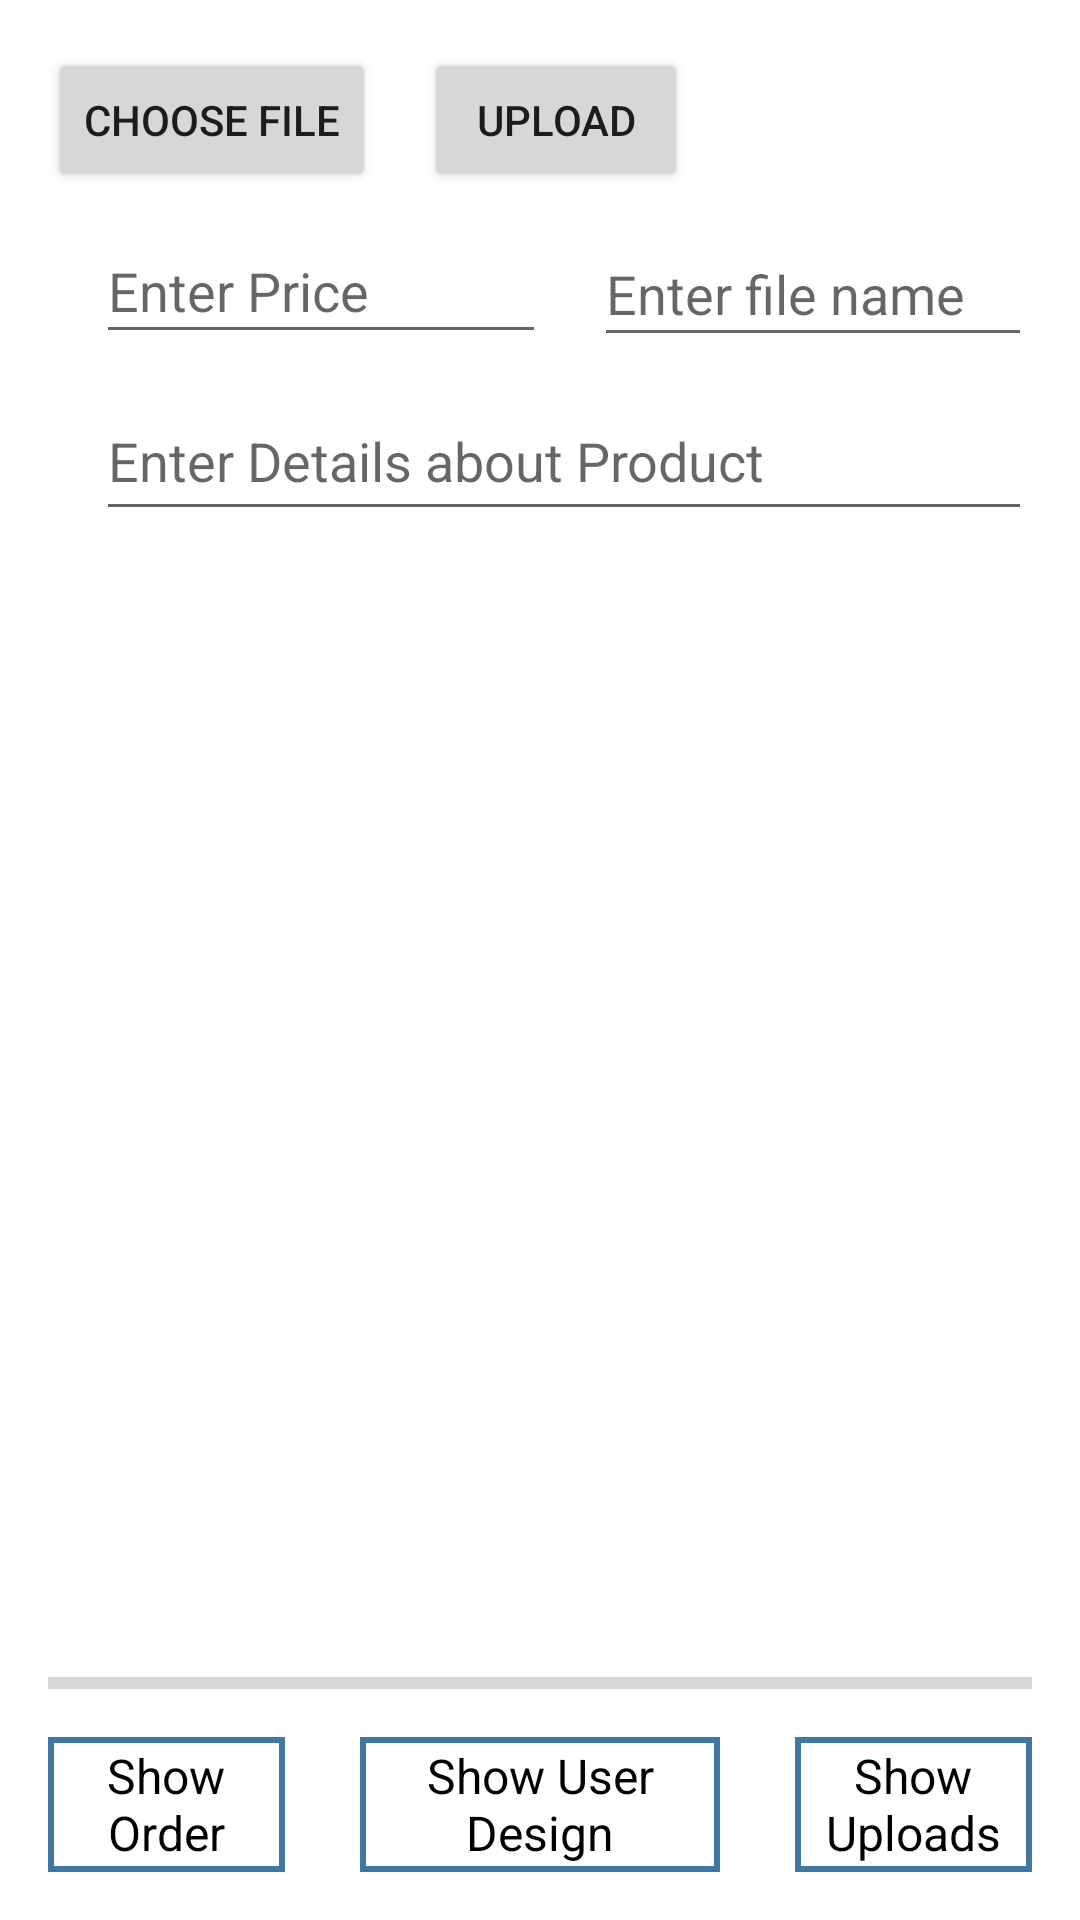

The Android layout XML behind this screen, and the referenced resources:
<!-- AndroidManifest.xml: application theme Theme.Mydesign -->
<!-- res/layout/supplier_activity_main.xml -->
<?xml version="1.0" encoding="utf-8"?>

<RelativeLayout xmlns:android="http://schemas.android.com/apk/res/android"
    xmlns:app="http://schemas.android.com/apk/res-auto"
    xmlns:tools="http://schemas.android.com/tools"
    android:layout_width="match_parent"
    android:layout_height="match_parent"
    android:padding="16dp"
    android:background="@drawable/dd"
    >

    <Button
        android:id="@+id/choose_file"
        android:layout_width="wrap_content"
        android:layout_height="wrap_content"
        android:text="Choose file" />
    <Button
        android:id="@+id/upload"
        android:layout_width="wrap_content"
        android:layout_height="wrap_content"
        android:layout_centerHorizontal="true"
        android:layout_marginStart="16dp"
        android:layout_toEndOf="@+id/choose_file"
        android:text="Upload" />

    <EditText
        android:id="@+id/edit_text_file_name"
        android:layout_width="150dp"
        android:layout_height="45dp"
        android:layout_below="@+id/upload"
        android:layout_marginStart="16dp"
        android:layout_marginTop="10dp"
        android:layout_toEndOf="@+id/edit_text_price"
        android:hint="Enter file name" />

    <EditText
        android:id="@+id/edit_text_price"
        android:layout_width="150dp"
        android:layout_height="45dp"
        android:layout_marginStart="16dp"
        android:layout_below="@+id/choose_file"
        android:layout_marginTop="9dp"
        android:hint="Enter Price"
        />
    <EditText
        android:id="@+id/description"
        android:layout_width="match_parent"
        android:layout_height="50dp"
        android:layout_below="@+id/edit_text_price"
        android:layout_marginTop="9dp"
        android:scrollbars="vertical"
        android:hint="Enter Details about Product"
        android:maxLines="10"
        android:layout_marginStart="16dp"
        />

    <ImageView
        android:id="@+id/image_view"
        android:layout_width="match_parent"
        android:layout_height="match_parent"
        android:layout_above="@id/progress_bar"
        android:layout_below="@id/description"
        android:layout_marginTop="16dp" />


    <ProgressBar
        android:id="@+id/progress_bar"
        style="@style/Widget.AppCompat.ProgressBar.Horizontal"
        android:layout_width="match_parent"
        android:layout_height="wrap_content"
        android:layout_above="@+id/show_user_design"
        android:layout_alignParentStart="true"
        android:layout_marginBottom="10dp" />
    <TextView
        android:id="@+id/show_order"
        android:layout_width="120dp"
        android:layout_height="45dp"
        android:layout_below="@id/progress_bar"

        android:layout_toStartOf="@+id/show_user_design"
        android:layout_marginEnd="25dp"
        android:gravity="center"
        android:layout_alignBottom="@+id/show_user_design"
        android:layout_alignTop="@+id/show_user_design"
        android:textSize="16sp"
        android:textColor="@color/black"
        android:background="@drawable/frame"
        android:text="Show Order"
        />
    <TextView
        android:id="@+id/show_user_design"
        android:layout_width="120dp"
        android:layout_height="45dp"
        android:layout_alignParentBottom="true"
        android:layout_centerHorizontal="true"
        android:gravity="center"
        android:textColor="@color/black"
        android:textSize="16sp"
        android:background="@drawable/frame"
        android:text="Show User Design"
        />

    <TextView
        android:id="@+id/show_uploads"
        android:layout_width="120dp"
        android:layout_height="45dp"
        android:layout_alignBottom="@+id/show_user_design"
        android:layout_alignTop="@+id/show_user_design"
        android:layout_marginStart="25dp"
        android:layout_toEndOf="@+id/show_user_design"
        android:gravity="center"
        android:text="Show Uploads"
        android:textColor="@color/black"
        android:background="@drawable/frame"
        android:textSize="16sp" />

</RelativeLayout>
<!-- resources referenced by this layout -->
<resources>
  <!-- drawable frame (drawable) -->
  <?xml version="1.0" encoding="utf-8"?>
  
  <shape xmlns:android="http://schemas.android.com/apk/res/android" android:shape="rectangle" >
      <solid android:color="@android:color/white" />
      <stroke android:width="2dip" android:color="#4078A3"/>
  </shape>
  <style name="Theme.Mydesign" parent="Theme.MaterialComponents.DayNight.DarkActionBar">
          
          <item name="colorPrimary">@color/purple_500</item>
          <item name="colorPrimaryVariant">@color/purple_700</item>
          <item name="colorOnPrimary">@color/white</item>
          
          <item name="colorSecondary">@color/teal_200</item>
          <item name="colorSecondaryVariant">@color/teal_700</item>
          <item name="colorOnSecondary">@color/black</item>
          
          <item name="android:statusBarColor">?attr/colorPrimaryVariant</item>
          
      </style>
  <!-- not gathered from this repository: default colours our renderer supplied (Android Studio template values) -->
  <color name="purple_500">#FF6200EE</color>
  <color name="purple_700">#FF3700B3</color>
  <color name="teal_200">#FF03DAC5</color>
  <color name="teal_700">#FF018786</color>
  <color name="black">#FF000000</color>
  <color name="white">#FFFFFFFF</color>
</resources>
